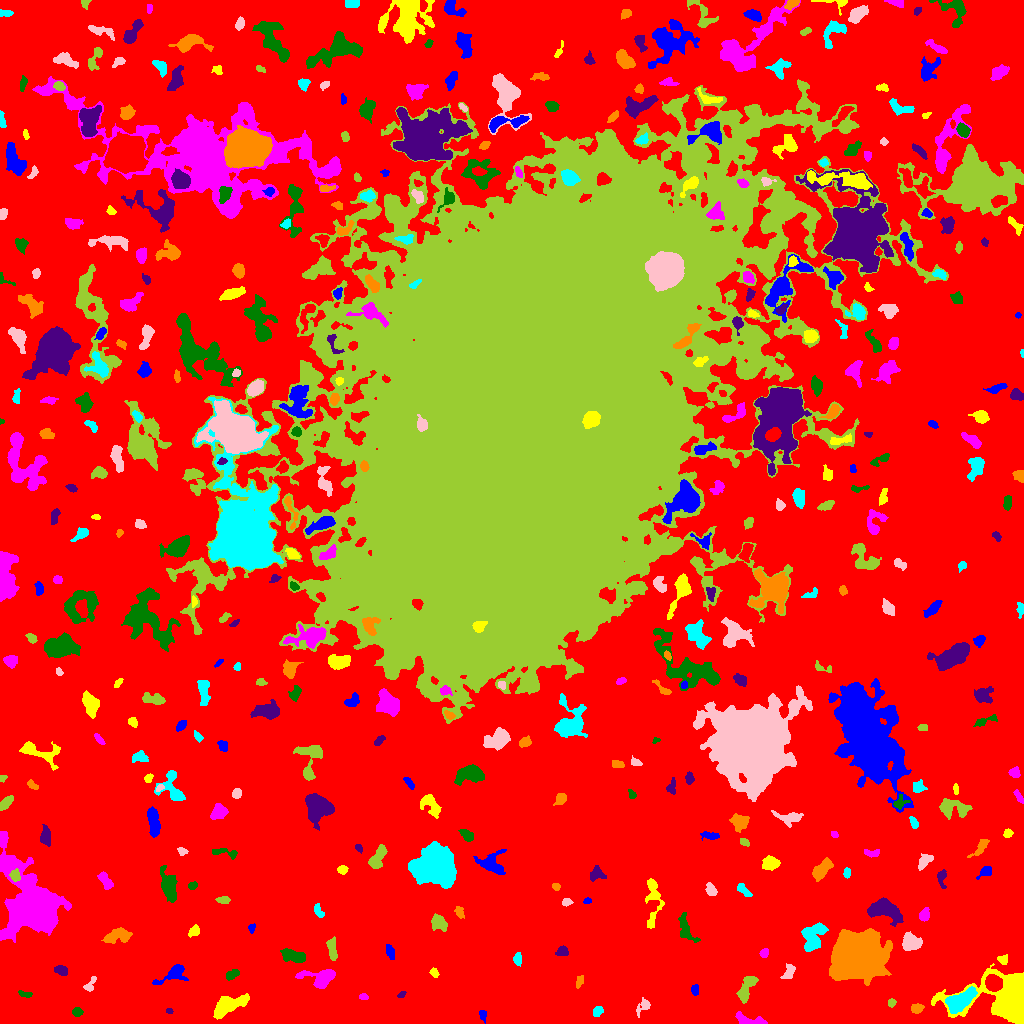

The file beside this chart, header and first rows:
ID, X, Y, A, B, theta, total_flux, mu_max, mu_median, mu_mean, R_fwhm, R_e, R10, R90, x_start, x_end, y_start, y_end, area, greylevel
0, 503.6, 505.4, 319.6, 311, -0.2926, 1884598, 13.0, 2.0, 2.676, 86.28, 235, 90.42, 370.6, 0, 1023, 0, 1023, 704165, 2.676
1, 482.6, 8.624, 2.837, 1.763, -1.416, 197.0, 5.0, 2.5, 2.592, 3.478, 2.821, 1.128, 4.297, 479, 486, 0, 13, 76, 8.592
2, 1010, 24.32, 14.33, 9.756, -0.1605, 39156, 105.0, 10.0, 20.43, 8.482, 9.115, 3.523, 18.15, 931, 1023, 0, 60, 1917, 24.43
3, 750.9, 3.034, 9.029, 2.518, -0.1288, 473.0, 6.0, 2.0, 2.2, 5.046, 4.442, 1.693, 7.136, 735, 767, 0, 12, 215, 8.2
4, 77.23, 11.48, 2.27, 2.058, -0.2337, 240.0, 6.0, 3.0, 2.697, 3.909, 2.764, 0.9772, 4.297, 72, 83, 7, 16, 89, 8.697
5, 168.9, 12.81, 1.699, 1.38, -0.2179, 77.0, 3.0, 2.0, 1.974, 2.932, 1.954, 0.7979, 2.985, 166, 173, 10, 15, 39, 7.974
6, 916.6, 15.06, 3.052, 2.212, 0.1188, 440.0, 7.0, 4.0, 3.929, 4.583, 3.338, 1.382, 5.078, 911, 924, 10, 20, 112, 8.929
7, 597.7, 11.68, 2.47, 1.962, 0.9667, 168.0, 4.0, 2.0, 1.732, 4.107, 2.821, 1.128, 4.222, 593, 603, 7, 17, 97, 7.732
8, 643.7, 17.84, 4.537, 2.385, 0.8638, 243.0, 5.0, 1.0, 1.761, 3.192, 3.241, 1.262, 5.642, 636, 650, 6, 26, 138, 7.761
9, 891.5, 20.93, 2.043, 2.003, 0.6941, 182.0, 5.0, 3.0, 2.844, 3.385, 2.523, 0.9772, 3.909, 888, 896, 16, 25, 64, 7.844
10, 678, 22.57, 4.286, 2.395, -1.031, 383.0, 6.0, 2.0, 2.379, 4.82, 3.909, 1.493, 5.997, 671, 685, 15, 32, 161, 8.379
11, 694.2, 34.36, 2.57, 1.643, -1.539, 103.0, 4.0, 1.0, 1.288, 2.877, 2.394, 0.7979, 4.068, 691, 698, 28, 39, 80, 7.287
12, 227.2, 17.5, 9.123, 3.606, 0.4717, 1942, 10.0, 4.0, 3.931, 8.098, 6.358, 2.523, 10.05, 213, 249, 4, 30, 494, 9.931
13, 363.6, 26.59, 1.963, 1.455, -0.01898, 81.0, 3.0, 1.0, 1.421, 2.985, 2.257, 0.7979, 3.385, 359, 368, 24, 30, 57, 8.421
14, 25.47, 29.26, 3.6, 1.503, -0.1967, 206.0, 5.0, 3.0, 2.641, 3.7, 2.932, 1.128, 4.37, 18, 32, 26, 33, 78, 7.641
15, 401.6, 28.53, 1.76, 1.232, 0.5974, 78.0, 4.0, 1.0, 1.592, 2.646, 1.784, 0.5642, 3.038, 397, 406, 26, 32, 49, 7.592
16, 579.6, 42.21, 2.882, 1.764, 1.258, 140.0, 4.0, 2.0, 1.667, 3.909, 2.764, 0.9772, 4.26, 576, 583, 35, 48, 84, 7.667
17, 959.5, 22.67, 7.64, 3.708, 0.544, 4105, 22.0, 7.0, 8.624, 6.979, 6.408, 2.523, 10.48, 945, 977, 10, 37, 476, 17.62
18, 90.58, 39.29, 5.044, 1.871, 1.005, 196.0, 5.0, 2.0, 1.798, 3.141, 2.985, 1.128, 4.82, 83, 96, 32, 47, 109, 8.798
19, 746.1, 35.42, 7.796, 2.854, 1.074, 983.0, 10.0, 3.0, 3.299, 4.72, 5.293, 1.954, 8.444, 736, 758, 20, 47, 298, 8.299
20, 993.4, 40.31, 3.752, 3.45, -0.5765, 5065, 47.0, 18.0, 19.63, 5.67, 4.618, 1.871, 7.378, 985, 1002, 32, 49, 258, 40.63
21, 174.1, 50.44, 7.307, 3.29, 0.477, 634.0, 7.0, 2.0, 2.149, 4.478, 4.442, 1.693, 7.548, 152, 188, 39, 59, 295, 8.149
22, 434.6, 50.17, 2.2, 1.541, -1.4, 80.0, 3.0, 1.0, 1.111, 2.706, 2.185, 0.7979, 3.568, 429, 439, 46, 56, 72, 7.111
23, 320.7, 45.18, 8.553, 4.556, -0.01133, 1795, 12.0, 4.0, 4.367, 6.077, 5.944, 2.185, 9.788, 295, 335, 35, 54, 411, 9.367
24, 232.1, 49.21, 3.542, 1.897, 0.4875, 272.0, 6.0, 2.0, 2.345, 3.989, 3.241, 1.262, 5.046, 226, 239, 43, 54, 116, 8.345
25, 61.23, 53.59, 3.241, 2.122, -0.5726, 181.0, 4.0, 1.0, 1.484, 4.334, 3.29, 1.128, 5.078, 54, 67, 48, 58, 122, 7.484
26, 855.7, 68.24, 11.07, 9.955, 0.297, 49524, 64.0, 12.0, 18.94, 13.98, 12.68, 5.078, 21.73, 829, 892, 38, 95, 2615, 23.94
27, 517.2, 64.23, 2.77, 1.701, -1.562, 167.0, 5.0, 1.0, 1.687, 3.038, 2.706, 0.9772, 4.442, 513, 521, 57, 71, 99, 7.687
28, 788.7, 50.82, 4.429, 2.551, 1.084, 300.0, 4.0, 2.0, 2.098, 5.781, 3.909, 1.493, 5.944, 780, 795, 45, 60, 143, 7.098
29, 332.3, 73.69, 5.761, 1.947, -1.437, 455.0, 6.0, 2.0, 2.486, 5.352, 3.989, 1.596, 6.18, 326, 337, 63, 87, 183, 8.486
30, 132.3, 69.64, 6.938, 1.778, -0.3565, 259.0, 5.0, 2.0, 1.933, 3.038, 3.785, 1.382, 5.754, 119, 143, 61, 75, 134, 7.933
31, 389.9, 71.74, 3.837, 1.699, -1.261, 270.0, 6.0, 2.0, 2.368, 3.742, 3.192, 1.128, 5.078, 386, 394, 64, 79, 114, 8.368
32, 1002, 64.0, 2.765, 2.172, -0.1516, 158.0, 4.0, 2.0, 1.795, 3.989, 2.985, 1.128, 4.754, 997, 1007, 59, 69, 88, 7.795
33, 764, 70.12, 2.072, 1.875, 1.24, 231.0, 7.0, 3.0, 3.039, 3.241, 2.523, 0.9772, 3.989, 759, 768, 66, 75, 76, 9.039
34, 293.7, 67.14, 6.484, 2.916, -0.1792, 1268, 9.0, 4.0, 4.662, 6.358, 5.293, 2.111, 8.273, 280, 305, 61, 75, 272, 8.662
35, 562.5, 72.27, 2.773, 2.279, 0.146, 261.0, 5.0, 2.0, 2.351, 3.868, 3.141, 1.262, 4.918, 555, 568, 68, 78, 111, 8.351
36, 117.4, 87.67, 6.895, 3.379, 0.1416, 1137, 9.0, 4.0, 3.716, 5.863, 5.47, 2.111, 8.5, 101, 132, 80, 96, 306, 8.716
37, 812.7, 87.09, 7.531, 5.223, 1.158, 1556, 7.0, 3.0, 3.332, 8.5, 7.159, 2.764, 10.76, 801, 828, 72, 101, 467, 8.332
38, 912.7, 80.43, 4.846, 3.674, -0.1515, 456.0, 6.0, 1.0, 1.583, 4.107, 4.72, 1.693, 7.777, 902, 922, 73, 92, 288, 8.583
39, 438.3, 100.9, 3.933, 3.333, -0.5681, 792.0, 9.0, 4.0, 3.667, 4.82, 4.514, 1.693, 7.047, 431, 447, 92, 110, 216, 8.667
40, 739.2, 79.68, 10.16, 3.975, 1.067, 1613, 10.0, 3.0, 3.691, 6.507, 6.457, 2.394, 10.26, 726, 752, 57, 94, 437, 8.691
41, 252, 96.04, 1.949, 1.544, 1.037, 92.0, 5.0, 1.0, 1.559, 2.034, 1.954, 0.5642, 3.478, 248, 255, 90, 100, 59, 7.559
42, 194.1, 92.21, 3.065, 2.164, 0.7823, 179.0, 3.0, 2.0, 1.642, 4.37, 3.192, 1.262, 4.951, 188, 199, 86, 99, 109, 7.642
43, 924.3, 108.1, 2.925, 2.019, 1.398, 296.0, 6.0, 2.0, 2.407, 4.068, 2.985, 1.128, 4.754, 919, 929, 102, 116, 123, 8.407
44, 686.2, 94.42, 8.955, 3.475, -1.169, 360.0, 3.0, 1.0, 1.364, 5.352, 5.109, 1.871, 8.349, 678, 700, 81, 111, 264, 7.364
45, 883.4, 114.2, 7.639, 4.168, -0.3034, 2929, 16.0, 4.0, 5.394, 7.114, 6.358, 2.459, 10.46, 867, 903, 97, 126, 543, 11.39
46, 459.4, 111.7, 3.066, 1.899, -1.087, 293.0, 7.0, 3.0, 3.084, 3.338, 3.038, 1.128, 4.754, 454, 464, 105, 117, 95, 8.084
47, 318.7, 112.4, 3.874, 1.889, -1.11, 278.0, 7.0, 3.0, 2.699, 2.764, 3.241, 1.128, 4.983, 314, 324, 106, 120, 103, 7.699
48, 566.6, 121.2, 2.487, 1.675, 0.05001, 174.0, 6.0, 2.0, 2.384, 3.09, 2.523, 0.9772, 4.068, 562, 573, 117, 125, 73, 8.384
49, 223.5, 123.5, 3.281, 1.547, 0.0, 140.0, 3.0, 1.0, 1.489, 3.742, 2.821, 1.128, 4.478, 215, 230, 120, 127, 94, 7.489
50, 127.9, 120.5, 7.986, 4.168, -0.2297, 4106, 24.0, 5.0, 7.019, 6.308, 6.283, 2.394, 11.16, 114, 155, 108, 130, 585, 12.02
51, 587.5, 122.6, 1.903, 1.441, 0.05405, 79.0, 3.0, 2.0, 1.646, 2.985, 2.185, 0.7979, 3.338, 583, 591, 120, 126, 48, 7.646
52, 652.4, 122.6, 15.59, 3.462, 1.554, 992.0, 7.0, 2.0, 2.505, 5.293, 6.257, 2.257, 9.69, 645, 664, 95, 145, 396, 7.505
53, 31.58, 119.1, 18.46, 11.77, -1.204, 29870, 48.0, 5.0, 9.519, 10.2, 12.85, 4.583, 26.21, 0, 71, 81, 192, 3138, 13.52
54, 192.5, 137.9, 2.411, 1.86, 0.4056, 137.0, 4.0, 2.0, 1.986, 3.785, 2.646, 0.9772, 4.146, 188, 197, 134, 142, 69, 8.986
55, 941.6, 145.7, 4.478, 1.869, -1.563, 210.0, 4.0, 1.0, 1.654, 4.442, 3.192, 1.262, 5.046, 937, 946, 135, 154, 127, 7.654
56, 555.8, 136.9, 1.976, 1.574, -0.578, 90.0, 3.0, 1.0, 1.552, 2.985, 2.257, 0.7979, 3.568, 552, 560, 133, 140, 58, 9.552
57, 743.4, 133.3, 4.496, 1.694, -0.7318, 172.0, 3.0, 1.5, 1.387, 4.442, 3.432, 1.262, 5.078, 737, 752, 127, 140, 124, 7.387
58, 711.2, 133.8, 3.521, 2.042, -1.094, 265.0, 4.0, 2.0, 2.19, 5.171, 3.432, 1.382, 5.14, 705, 717, 128, 141, 121, 8.19
59, 15.33, 147.5, 2.702, 2.286, -1.386, 339.0, 8.0, 3.0, 3.027, 3.613, 3.038, 1.128, 4.983, 9, 20, 142, 155, 112, 14.03
... 414 more rows
